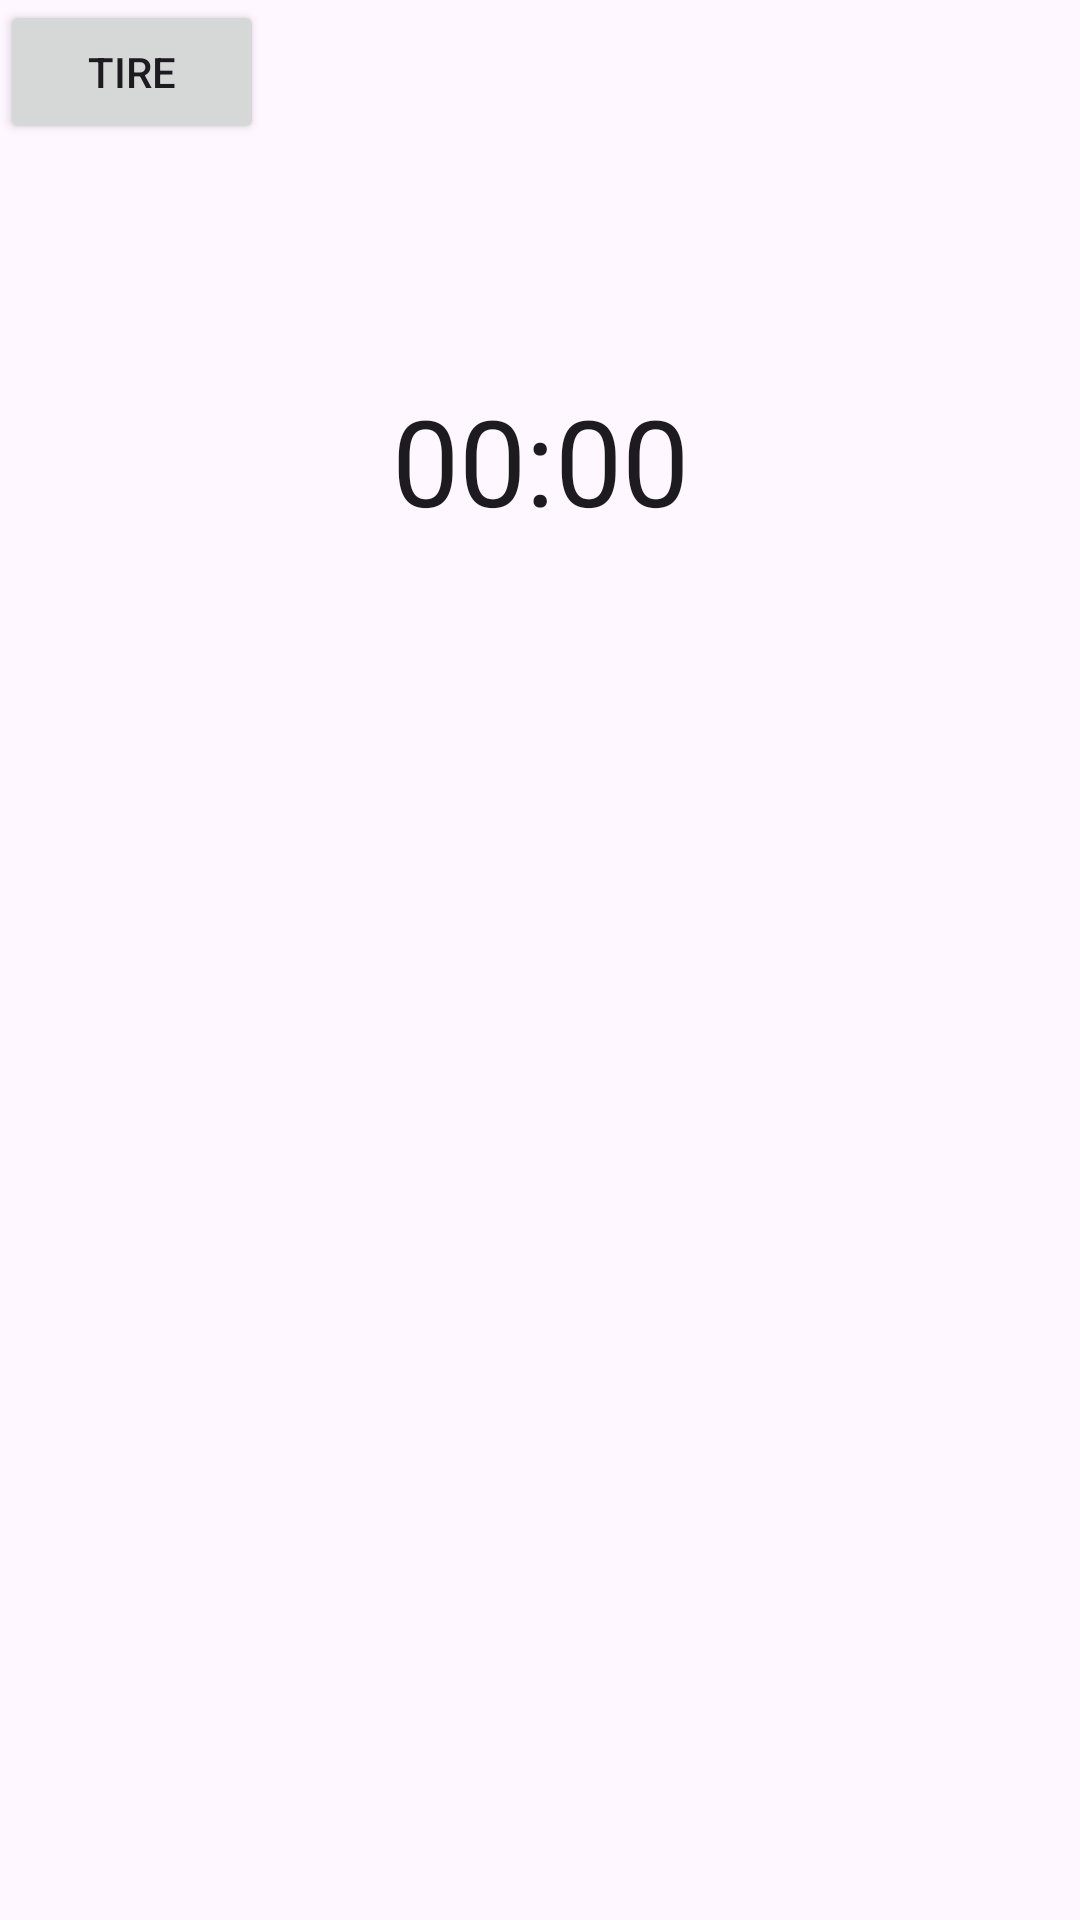

The Android layout XML behind this screen, and the referenced resources:
<!-- AndroidManifest.xml: application theme Theme.LazerRun -->
<!-- res/layout/activity_chrono.xml -->
<?xml version="1.0" encoding="utf-8"?>
<androidx.constraintlayout.widget.ConstraintLayout xmlns:android="http://schemas.android.com/apk/res/android"
    xmlns:app="http://schemas.android.com/apk/res-auto"
    xmlns:tools="http://schemas.android.com/tools"
    android:id="@+id/main"
    android:layout_width="match_parent"
    android:layout_height="match_parent"
    tools:context=".ChronoActivity">

    <Chronometer
        android:id="@+id/chrono"
        android:layout_width="wrap_content"
        android:layout_height="wrap_content"
        android:textSize="40sp"
        app:layout_constraintBottom_toBottomOf="parent"
        app:layout_constraintEnd_toEndOf="parent"
        app:layout_constraintStart_toStartOf="parent"
        app:layout_constraintTop_toTopOf="parent"
        app:layout_constraintVertical_bias="0.216" />

    <Button
        android:id="@+id/button3"
        android:layout_width="wrap_content"
        android:layout_height="wrap_content"
        android:text="Tire"
        tools:layout_editor_absoluteX="156dp"
        tools:layout_editor_absoluteY="275dp" />
</androidx.constraintlayout.widget.ConstraintLayout>
<!-- resources referenced by this layout -->
<resources>
  <style name="Theme.LazerRun" parent="Base.Theme.LazerRun" />
  <style name="Base.Theme.LazerRun" parent="Theme.Material3.DayNight.NoActionBar">
          
          
      </style>
</resources>
